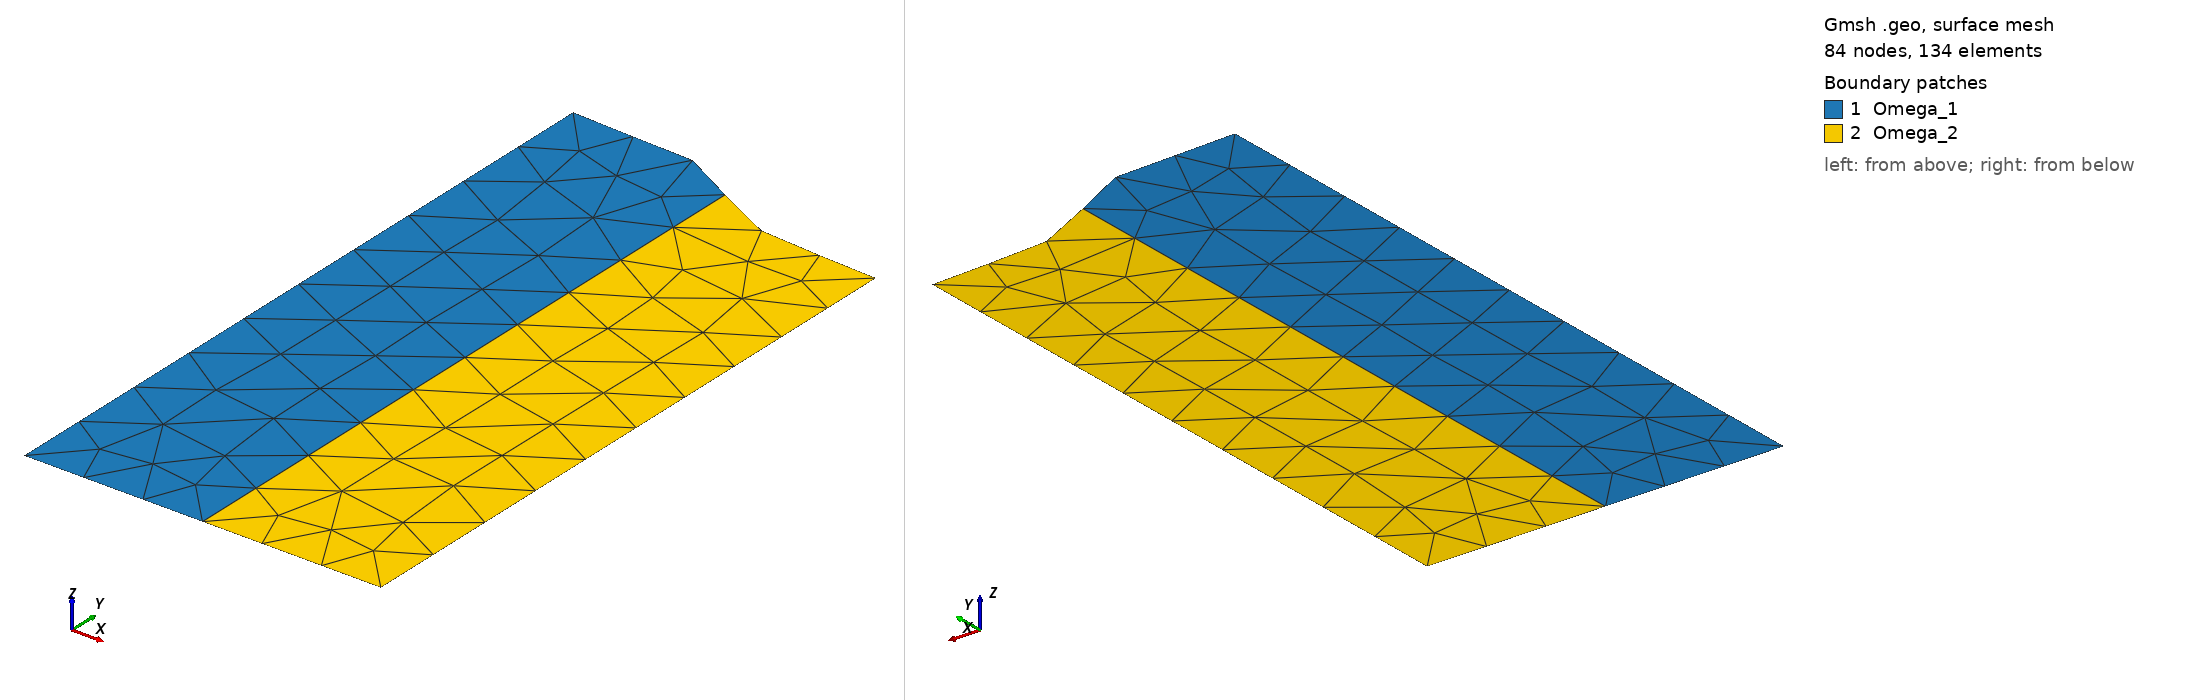

Gmsh geometry script, surface-meshed: 84 nodes, 134 surface elements. Boundary patches (legend numbers): 1 Omega_1, 2 Omega_2. Left view from above one corner, right view from below the opposite corner. Legend entries are the model's physical surfaces. The drawing asked Gmsh for element sizes between 1% and 20% of the model's largest extent; the script's own settings can give other sizes.

=== mesh.geo (drawn) ===
Point( 1 ) = {  0.000000000000000E+000,  0.000000000000000E+000,  0.000000000000000E+000 };
Point( 6 ) = { +0.250000000000000E+001,  0.000000000000000E+000,  0.000000000000000E+000 };
Point( 8 ) = { +0.833333333331568E+000,  0.000000000000000E+000,  0.000000000000000E+000 };
Point( 9 ) = { +0.166666666666540E+001,  0.000000000000000E+000,  0.000000000000000E+000 };
Line( 1 ) = { 1, 8 };
Line( 2 ) = { 8, 9 };
Line( 3 ) = { 9, 6 };
Point( 7 ) = { +0.250000000000000E+001, +0.952394248046951E+001,  0.000000000000000E+000 };
Point( 33 ) = { +0.250000000000000E+001, +0.975256846327995E+000,  0.000000000000000E+000 };
Point( 34 ) = { +0.250000000000000E+001, +0.192982691116575E+001,  0.000000000000000E+000 };
Point( 35 ) = { +0.250000000000000E+001, +0.288145435525026E+001,  0.000000000000000E+000 };
Point( 36 ) = { +0.250000000000000E+001, +0.384263944224606E+001,  0.000000000000000E+000 };
Point( 37 ) = { +0.250000000000000E+001, +0.478303774754106E+001,  0.000000000000000E+000 };
Point( 38 ) = { +0.250000000000000E+001, +0.573732825408629E+001,  0.000000000000000E+000 };
Point( 39 ) = { +0.250000000000000E+001, +0.667202694510211E+001,  0.000000000000000E+000 };
Point( 40 ) = { +0.250000000000000E+001, +0.761676144409140E+001,  0.000000000000000E+000 };
Point( 41 ) = { +0.250000000000000E+001, +0.857355239134845E+001,  0.000000000000000E+000 };
Line( 33 ) = { 6, 33 };
Line( 34 ) = { 33, 34 };
Line( 35 ) = { 34, 35 };
Line( 36 ) = { 35, 36 };
Line( 37 ) = { 36, 37 };
Line( 38 ) = { 37, 38 };
Line( 39 ) = { 38, 39 };
Line( 40 ) = { 39, 40 };
Line( 41 ) = { 40, 41 };
Line( 42 ) = { 41, 7 };
Point( 5 ) = {  0.000000000000000E+000, +0.100000000000000E+002,  0.000000000000000E+000 };
Point( 22 ) = { +0.172723264460571E+001, +0.993453651750653E+001,  0.000000000000000E+000 };
Point( 23 ) = { +0.869683952211384E+000, +0.996614797736256E+001,  0.000000000000000E+000 };
Line( 20 ) = { 7, 22 };
Line( 21 ) = { 22, 23 };
Line( 22 ) = { 23, 5 };
Point( 24 ) = {  0.000000000000000E+000, +0.900000000000000E+001,  0.000000000000000E+000 };
Point( 25 ) = {  0.000000000000000E+000, +0.800000000000000E+001,  0.000000000000000E+000 };
Point( 26 ) = {  0.000000000000000E+000, +0.699999999999999E+001,  0.000000000000000E+000 };
Point( 27 ) = {  0.000000000000000E+000, +0.599999999999999E+001,  0.000000000000000E+000 };
Point( 28 ) = {  0.000000000000000E+000, +0.499999999999999E+001,  0.000000000000000E+000 };
Point( 29 ) = {  0.000000000000000E+000, +0.399999999999999E+001,  0.000000000000000E+000 };
Point( 30 ) = {  0.000000000000000E+000, +0.299999999999998E+001,  0.000000000000000E+000 };
Point( 31 ) = {  0.000000000000000E+000, +0.199999999999998E+001,  0.000000000000000E+000 };
Point( 32 ) = {  0.000000000000000E+000, +0.999999999999991E+000,  0.000000000000000E+000 };
Line( 23 ) = { 5, 24 };
Line( 24 ) = { 24, 25 };
Line( 25 ) = { 25, 26 };
Line( 26 ) = { 26, 27 };
Line( 27 ) = { 27, 28 };
Line( 28 ) = { 28, 29 };
Line( 29 ) = { 29, 30 };
Line( 30 ) = { 30, 31 };
Line( 31 ) = { 31, 32 };
Line( 32 ) = { 32, 1 };
Curve Loop( 1 ) = { +1, +2, +3, +33, +34, +35, +36, +37, +38, +39, +40, +41, +42, +20, +21, +22, +23, +24, +25, +26, +27, +28, +29, +30, +31, +32 };
Plane Surface( 1 ) = { 1 };
Physical Surface( "Omega_1", 1 ) = { 1 };
Point( 2 ) = { +0.500000000000000E+001,  0.000000000000000E+000,  0.000000000000000E+000 };
Point( 10 ) = { +0.333333333333333E+001,  0.000000000000000E+000,  0.000000000000000E+000 };
Point( 11 ) = { +0.416666666666667E+001,  0.000000000000000E+000,  0.000000000000000E+000 };
Line( 4 ) = { 6, 10 };
Line( 5 ) = { 10, 11 };
Line( 6 ) = { 11, 2 };
Point( 3 ) = { +0.500000000000000E+001, +0.189622923268354E+001,  0.000000000000000E+000 };
Point( 12 ) = { +0.500000000000000E+001, +0.956493041241996E+000,  0.000000000000000E+000 };
Line( 7 ) = { 2, 12 };
Line( 8 ) = { 12, 3 };
Point( 4 ) = { +0.500000000000000E+001, +0.901834476184946E+001,  0.000000000000000E+000 };
Point( 13 ) = { +0.500000000000000E+001, +0.282006143861981E+001,  0.000000000000000E+000 };
Point( 14 ) = { +0.500000000000000E+001, +0.373178163538421E+001,  0.000000000000000E+000 };
Point( 15 ) = { +0.500000000000000E+001, +0.465249557744676E+001,  0.000000000000000E+000 };
Point( 16 ) = { +0.500000000000000E+001, +0.554005383276516E+001,  0.000000000000000E+000 };
Point( 17 ) = { +0.500000000000000E+001, +0.643922717100036E+001,  0.000000000000000E+000 };
Point( 18 ) = { +0.500000000000000E+001, +0.729964043080422E+001,  0.000000000000000E+000 };
Point( 19 ) = { +0.500000000000000E+001, +0.813980350194405E+001,  0.000000000000000E+000 };
Line( 9 ) = { 3, 13 };
Line( 10 ) = { 13, 14 };
Line( 11 ) = { 14, 15 };
Line( 12 ) = { 15, 16 };
Line( 13 ) = { 16, 17 };
Line( 14 ) = { 17, 18 };
Line( 15 ) = { 18, 19 };
Line( 16 ) = { 19, 4 };
Point( 20 ) = { +0.418253912342862E+001, +0.905581500713346E+001,  0.000000000000000E+000 };
Point( 21 ) = { +0.332330250986409E+001, +0.911338446825228E+001,  0.000000000000000E+000 };
Line( 17 ) = { 4, 20 };
Line( 18 ) = { 20, 21 };
Line( 19 ) = { 21, 7 };
Curve Loop( 2 ) = { +4, +5, +6, +7, +8, +9, +10, +11, +12, +13, +14, +15, +16, +17, +18, +19, -33, -34, -35, -36, -37, -38, -39, -40, -41, -42 };
Plane Surface( 2 ) = { 2 };
Physical Surface( "Omega_2", 2 ) = { 2 };
Physical Curve( "Gamma_1", 1 ) = { 1, 2, 3, 4, 5, 6 };
Physical Curve( "Gamma_2", 2 ) = { 7, 8 };
Physical Curve( "Gamma_3", 3 ) = { 9, 10, 11, 12, 13, 14, 15, 16 };
Physical Curve( "Gamma_4", 4 ) = { 17, 18, 19 };
Physical Curve( "Gamma_5", 5 ) = { 20, 21, 22 };
Physical Curve( "Gamma_6", 6 ) = { 23, 24, 25, 26, 27, 28, 29, 30, 31, 32 };
Physical Curve( "Gamma_7", 7 ) = { 33, 34, 35, 36, 37, 38, 39, 40, 41, 42 };
Coherence;
// Mesh 2;
